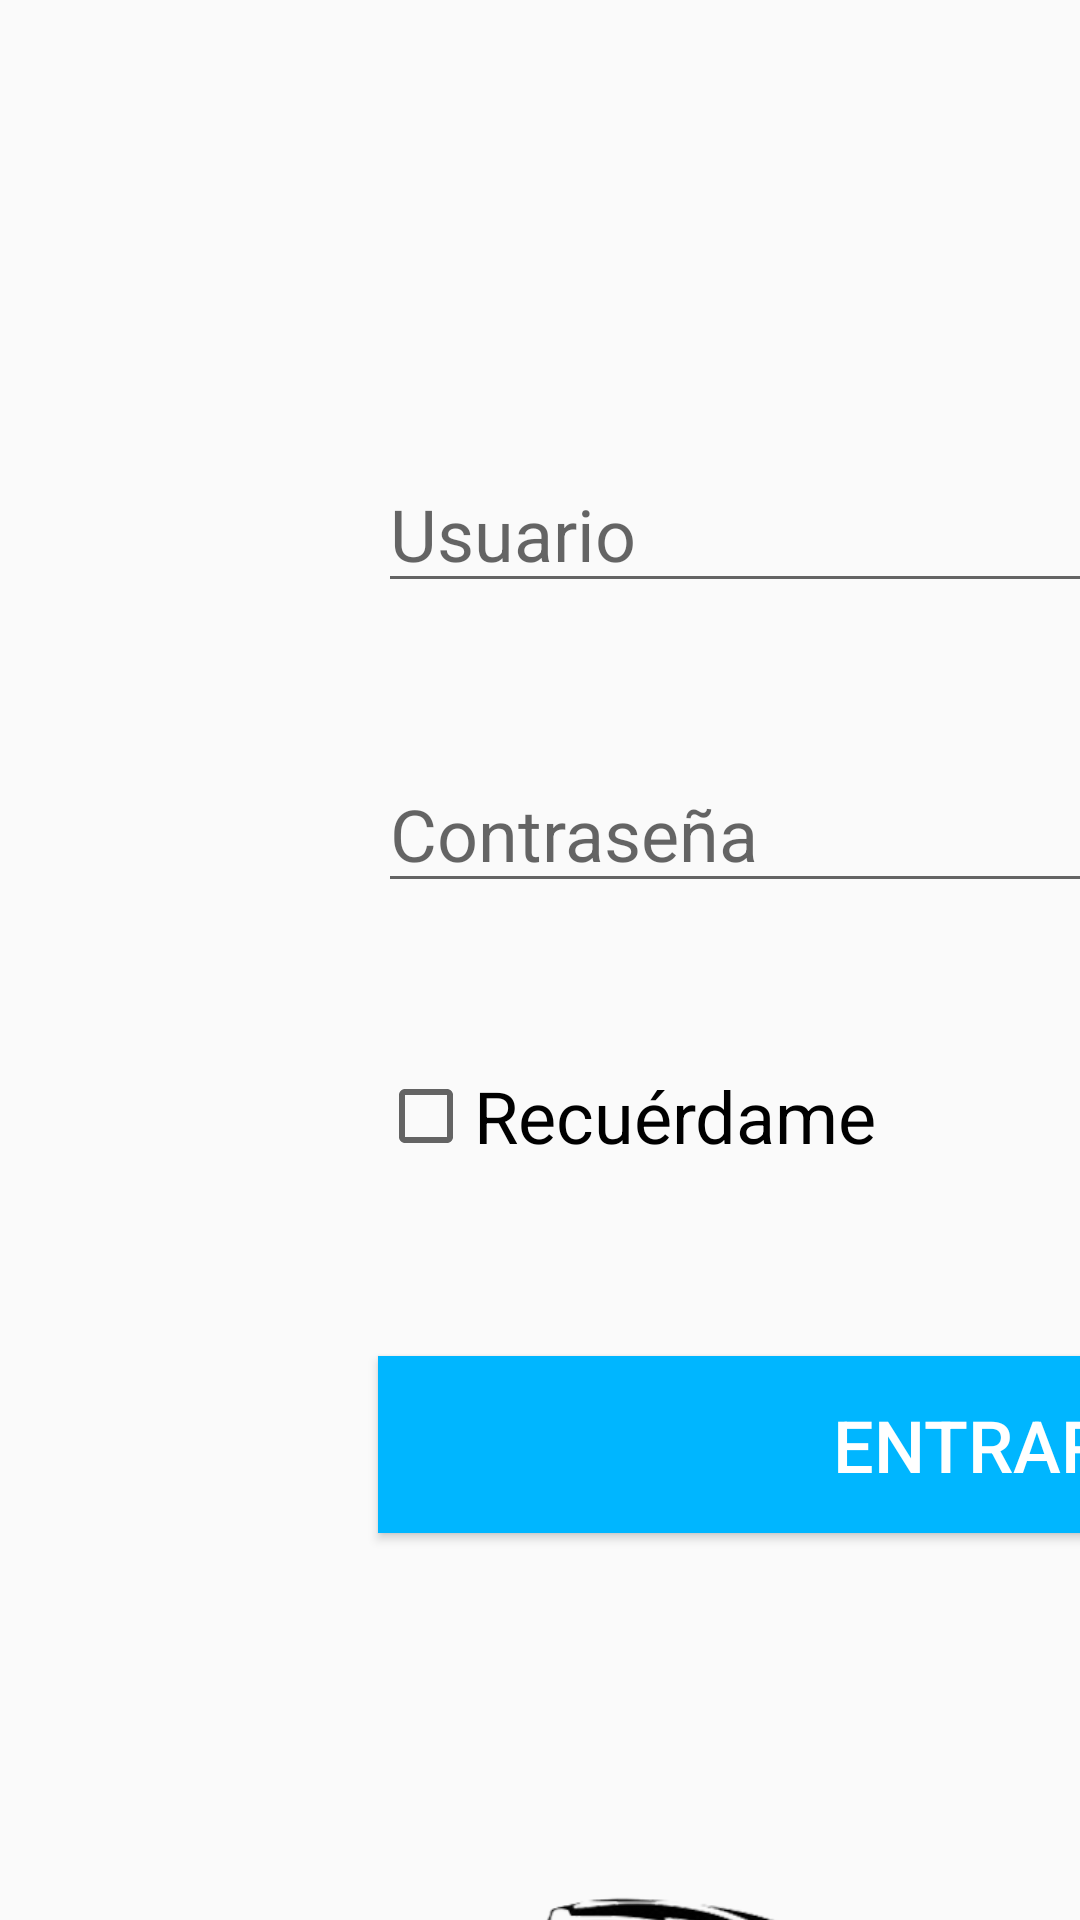

Write the Android layout XML for this screen, with the resource values it uses.
<!-- AndroidManifest.xml: application theme AppTheme -->
<!-- res/layout/activity_main.xml -->
<?xml version="1.0" encoding="utf-8"?>
<android.support.constraint.ConstraintLayout
    xmlns:app="http://schemas.android.com/apk/res-auto"
    xmlns:tools="http://schemas.android.com/tools"
    android:layout_width="match_parent"
    android:layout_height="match_parent"
    xmlns:android="http://schemas.android.com/apk/res/android">

    <RelativeLayout
        android:layout_width="584dp"
        android:layout_height="871dp"
        android:paddingLeft="16dp"
        android:paddingRight="16dp"
        tools:layout_editor_absoluteX="8dp"
        tools:layout_editor_absoluteY="8dp">


        <EditText
            android:id="@+id/txtUser"
            android:layout_width="wrap_content"
            android:layout_height="wrap_content"
            android:layout_alignParentBottom="true"
            android:layout_alignParentStart="true"
            android:layout_alignParentTop="true"
            android:layout_marginBottom="670dp"
            android:layout_marginEnd="48dp"
            android:layout_marginStart="110dp"
            android:layout_marginTop="152dp"
            android:ems="10"
            android:hint="@string/user"
            android:inputType="textPersonName"
            android:textSize="24sp"
            android:layout_alignParentEnd="true" />

        <EditText
            android:id="@+id/txtPass"
            android:layout_width="wrap_content"
            android:layout_height="wrap_content"
            android:layout_alignParentBottom="true"
            android:layout_alignStart="@+id/txtUser"
            android:layout_alignTop="@+id/txtUser"
            android:layout_marginBottom="570dp"
            android:layout_marginTop="100dp"
            android:ems="10"
            android:hint="@string/pass"
            android:inputType="textPassword"
            android:textSize="24sp"
            android:layout_alignEnd="@+id/txtUser" />

        <CheckBox
            android:id="@+id/cbxRemember"
            android:layout_width="wrap_content"
            android:layout_height="wrap_content"
            android:layout_alignParentBottom="true"
            android:layout_alignStart="@+id/txtPass"
            android:layout_alignTop="@+id/txtPass"
            android:layout_marginBottom="479dp"
            android:layout_marginTop="100dp"
            android:text="@string/remember"
            android:textSize="24sp"
            android:layout_alignEnd="@+id/txtPass" />

        <Button
            android:id="@+id/btnEnter"
            android:layout_width="wrap_content"
            android:layout_height="wrap_content"
            android:layout_alignStart="@+id/cbxRemember"
            android:layout_alignTop="@+id/cbxRemember"
            android:layout_marginBottom="360dp"
            android:layout_marginTop="100dp"
            android:background="#00B6FF"
            android:text="@string/enter"
            android:textColor="@android:color/background_light"
            android:textSize="24sp"
            android:layout_alignParentBottom="true"
            android:layout_alignEnd="@+id/cbxRemember" />

        <ImageView
            android:id="@+id/imageView"
            android:layout_width="wrap_content"
            android:layout_height="wrap_content"
            app:srcCompat="@drawable/logorasiga"
            android:layout_marginStart="92dp"
            android:layout_marginBottom="38dp"
            android:layout_marginEnd="30dp"
            android:layout_marginTop="125dp"
            android:layout_alignTop="@+id/btnEnter"
            android:layout_alignEnd="@+id/btnEnter"
            android:layout_alignParentBottom="true"
            android:layout_alignParentStart="true" />

    </RelativeLayout>


</android.support.constraint.ConstraintLayout>
<!-- resources referenced by this layout -->
<resources>
  <!-- drawable logorasiga: png bitmap (drawable, 178736 bytes) -->
  <string name="enter">Entrar</string>
  <string name="pass">Contraseña</string>
  <string name="remember">Recuérdame</string>
  <string name="user">Usuario</string>
  <style name="AppTheme" parent="Theme.AppCompat.Light.DarkActionBar">
          
          <item name="colorPrimary">#00B6FF</item>
          <item name="colorPrimaryDark">#757575</item>
          <item name="colorAccent">#00B6FF</item>
      </style>
</resources>
